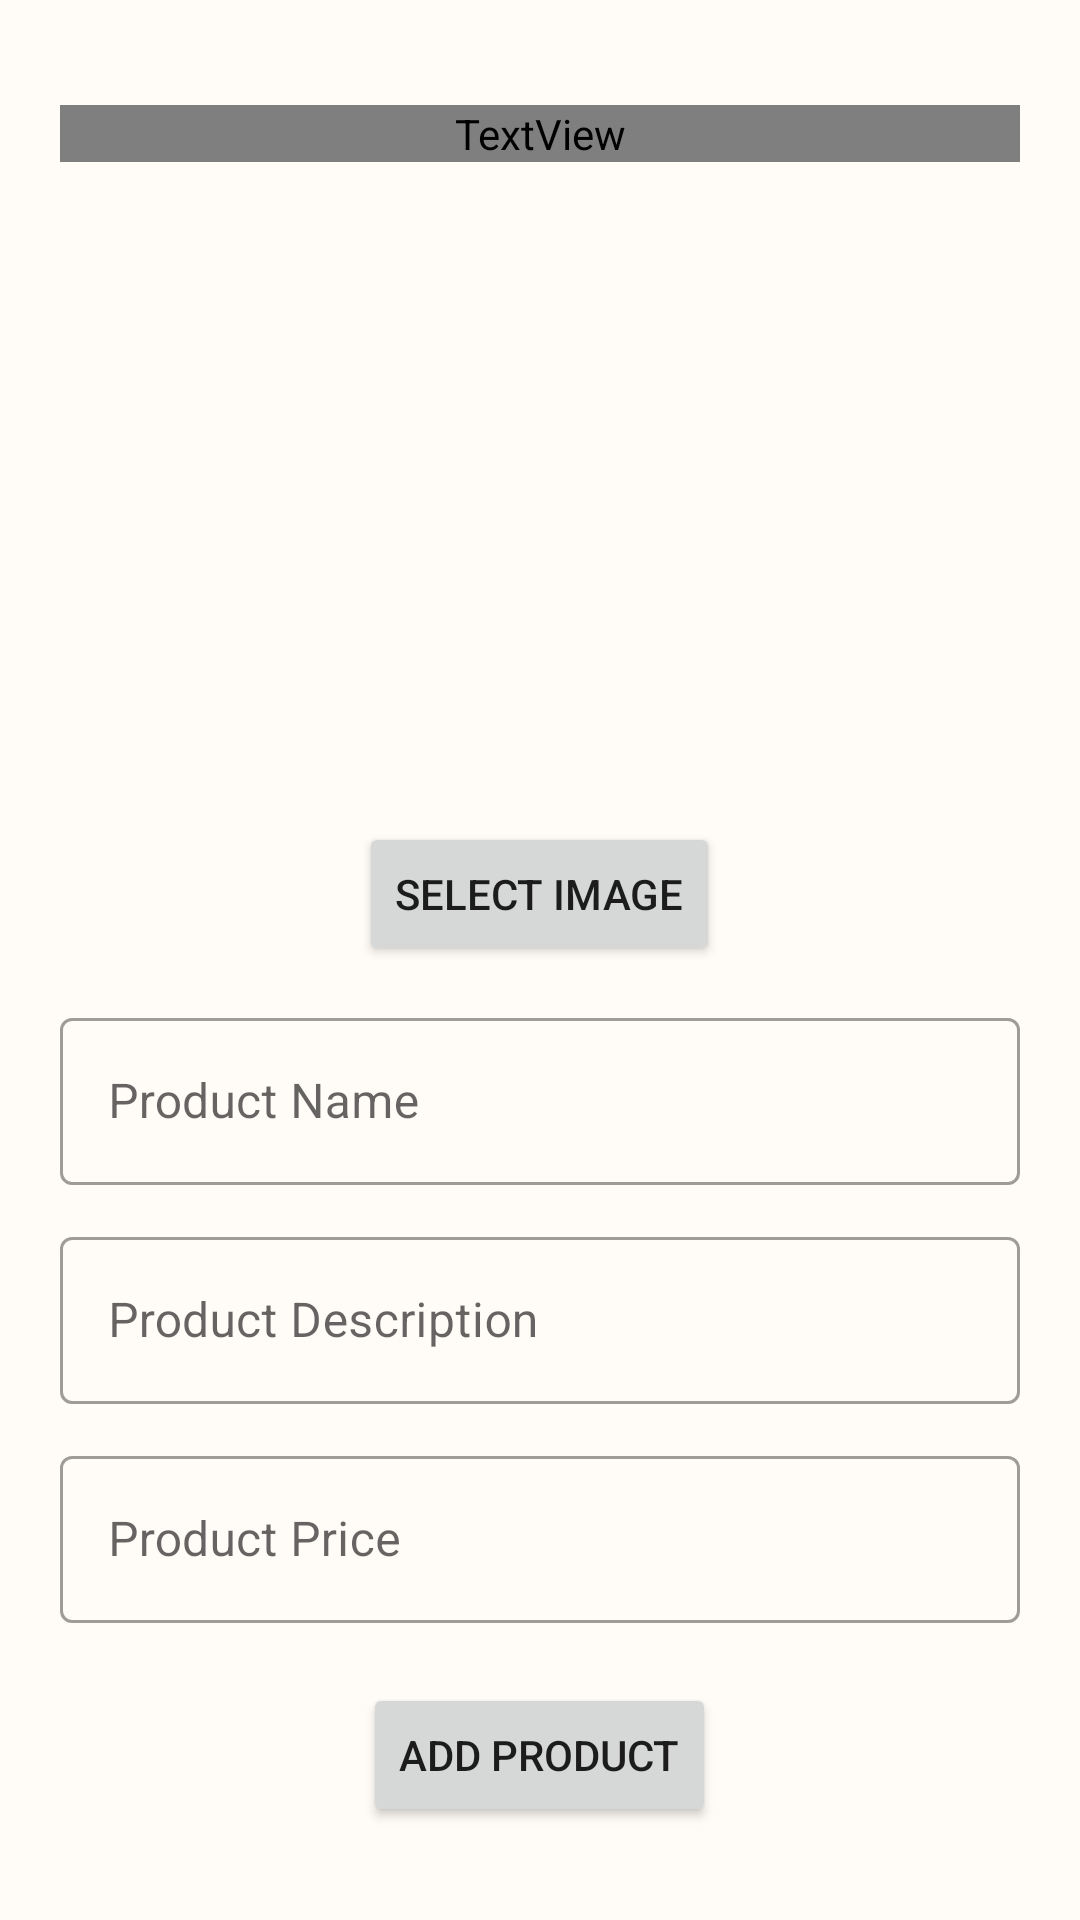

Here is an Android app screen rendered from its layout file. Give the layout XML and the strings, colors and styles it references.
<!-- AndroidManifest.xml: application theme Theme.Admin_App -->
<!-- res/layout/activity_add_food.xml -->
<?xml version="1.0" encoding="utf-8"?>
<LinearLayout xmlns:android="http://schemas.android.com/apk/res/android"
    xmlns:app="http://schemas.android.com/apk/res-auto"
    xmlns:tools="http://schemas.android.com/tools"
    android:layout_width="match_parent"
    android:layout_height="match_parent"
    android:orientation="vertical"
    android:background="@color/bgcolour"
    tools:context=".screen.AddFood">

    <LinearLayout
        android:layout_width="match_parent"
        android:layout_height="match_parent"
        android:layout_margin="20dp"
        android:orientation="vertical">
        <TextView
            android:layout_width="match_parent"
            android:layout_height="wrap_content"
            android:text="Add Food"
            android:textColor="@color/yellow"
            android:textSize="40dp"
            android:fontFamily="@font/raleway_black"
            android:textAlignment="center"
            android:layout_marginTop="15dp"
            />

        <ImageView
            android:id="@+id/foodimg"
            android:layout_width="200dp"
            android:layout_marginTop="20dp"
            android:src="@drawable/addimageicoon"
            android:scaleType="centerCrop"
            android:layout_gravity="center_horizontal"
            android:layout_height="200dp" />

        <Button
            android:id="@+id/selectimg"
            android:layout_width="wrap_content"
            android:layout_height="wrap_content"
            android:text="Select Image"
            android:layout_gravity="center_horizontal"
            />

        <com.google.android.material.textfield.TextInputLayout
            android:layout_width="match_parent"
            style="@style/Widget.MaterialComponents.TextInputLayout.OutlinedBox"
            android:layout_height="wrap_content"
            android:layout_marginTop="12dp">

            <com.google.android.material.textfield.TextInputEditText
                android:id="@+id/productName"
                android:layout_width="match_parent"
                android:layout_height="wrap_content"
                android:hint="Product Name"
                android:inputType="text"/>
        </com.google.android.material.textfield.TextInputLayout>

        <com.google.android.material.textfield.TextInputLayout
            android:layout_width="match_parent"
            style="@style/Widget.MaterialComponents.TextInputLayout.OutlinedBox"
            android:layout_height="wrap_content"
            android:layout_marginTop="12dp">

            <com.google.android.material.textfield.TextInputEditText
                android:id="@+id/productDesc"
                android:layout_width="match_parent"
                android:layout_height="wrap_content"
                android:hint="Product Description"
                android:inputType="text"/>
        </com.google.android.material.textfield.TextInputLayout>

        <com.google.android.material.textfield.TextInputLayout
            android:layout_width="match_parent"
            style="@style/Widget.MaterialComponents.TextInputLayout.OutlinedBox"
            android:layout_height="wrap_content"
            android:layout_marginTop="12dp">

            <com.google.android.material.textfield.TextInputEditText
                android:id="@+id/productPrice"
                android:layout_width="match_parent"
                android:layout_height="wrap_content"
                android:hint="Product Price"
                android:inputType="number"/>
        </com.google.android.material.textfield.TextInputLayout>

        <Button
            android:id="@+id/addproduct"
            android:layout_width="wrap_content"
            android:layout_marginTop="20dp"
            android:layout_height="wrap_content"
            android:text="Add product"
            android:layout_gravity="center_horizontal"
            />

    </LinearLayout>

</LinearLayout>
<!-- resources referenced by this layout -->
<resources>
  <color name="bgcolour">#fffbf6</color>
  <color name="yellow">#ff9100</color>
  <style name="Theme.Admin_App" parent="Theme.MaterialComponents.DayNight.DarkActionBar">
          
          <item name="colorPrimary">@color/yellow</item>
          <item name="colorPrimaryVariant">@color/yellow</item>
          <item name="colorOnPrimary">@color/white</item>
          
          <item name="colorSecondary">@color/teal_200</item>
          <item name="colorSecondaryVariant">@color/teal_700</item>
          <item name="colorOnSecondary">@color/black</item>
          
          <item name="android:statusBarColor">?attr/colorPrimaryVariant</item>
          
      </style>
  <color name="white">#FFFFFFFF</color>
  <color name="teal_200">#FF03DAC5</color>
  <color name="teal_700">#FF018786</color>
  <color name="black">#302e29</color>
</resources>
